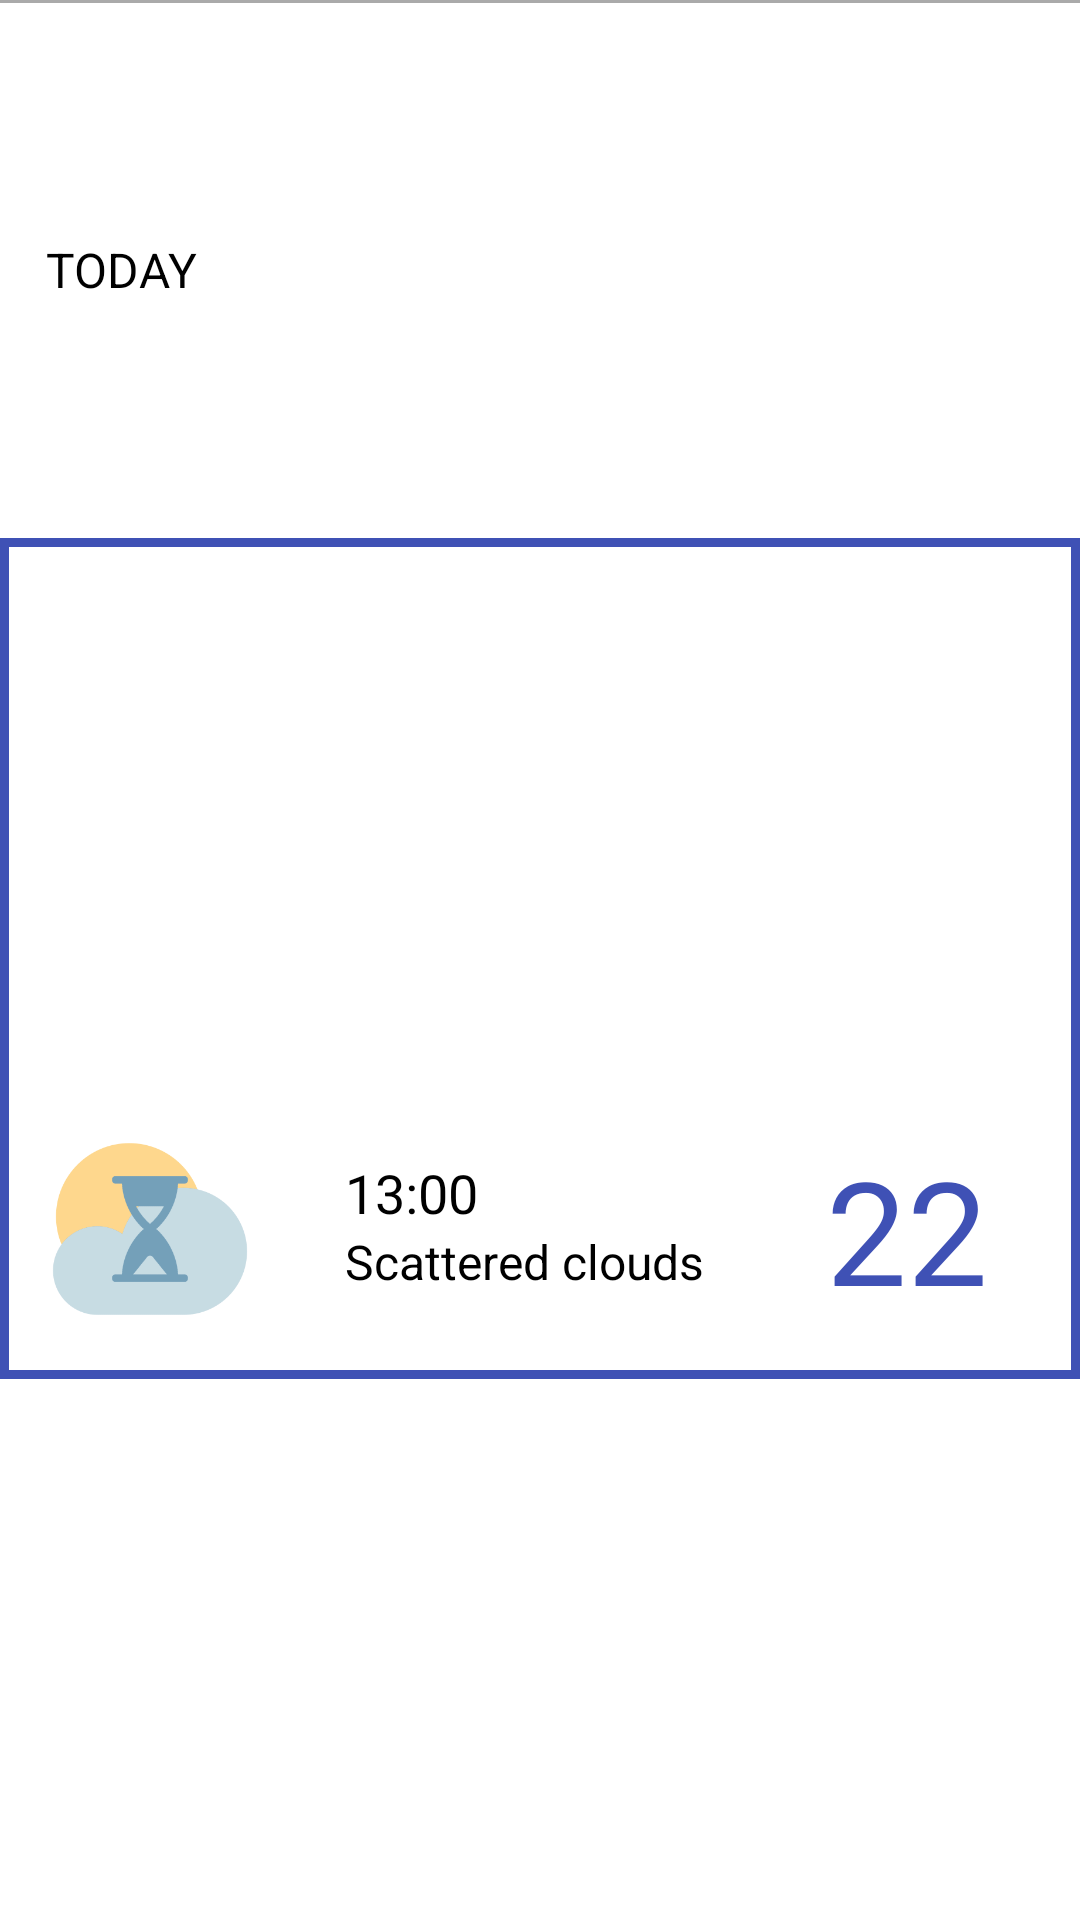

The Android layout XML behind this screen, and the referenced resources:
<!-- AndroidManifest.xml: application theme Theme.WeatherApplicationTest -->
<!-- res/layout/forecast_rv_item_today.xml -->
<?xml version="1.0" encoding="utf-8"?>
<androidx.constraintlayout.widget.ConstraintLayout xmlns:android="http://schemas.android.com/apk/res/android"
    xmlns:app="http://schemas.android.com/apk/res-auto"
    android:layout_width="match_parent"
    android:layout_height="wrap_content">

    <TextView
        android:id="@+id/tvDayOfWeekToday"
        android:layout_height="wrap_content"
        android:layout_width="wrap_content"
        android:text="today"
        android:textSize="16sp"
        android:textColor="@color/black"
        android:textAllCaps="true"
        app:layout_constraintStart_toStartOf="parent"
        app:layout_constraintEnd_toEndOf="parent"
        app:layout_constraintTop_toTopOf="parent"
        app:layout_constraintBottom_toTopOf="@id/guidelineTop"
        app:layout_constraintHorizontal_bias="0.05"/>

    <TextView
        android:id="@+id/tvDayOfWeek"
        android:layout_height="wrap_content"
        android:layout_width="wrap_content"
        android:text="today"
        android:visibility="gone"
        android:textSize="16sp"
        android:textColor="@color/black"
        android:textAllCaps="true"
        app:layout_constraintStart_toStartOf="parent"
        app:layout_constraintEnd_toEndOf="parent"
        app:layout_constraintTop_toTopOf="parent"
        app:layout_constraintBottom_toTopOf="@id/guidelineTop"
        app:layout_constraintHorizontal_bias="0.05"/>

    <View
        android:id="@+id/dividerTop"
        android:layout_width="match_parent"
        android:layout_height="1dp"
        android:background="@android:color/darker_gray"
        app:layout_constraintTop_toTopOf="parent"/>

    <androidx.constraintlayout.widget.Guideline
        android:id="@+id/guidelineTop"
        android:orientation="horizontal"
        android:layout_width="match_parent"
        android:layout_height="wrap_content"
        app:layout_constraintTop_toTopOf="parent"
        app:layout_constraintBottom_toBottomOf="parent"
        app:layout_constraintGuide_percent="0.28"/>

    <View
        android:id="@+id/todayHighlight"
        android:layout_width="match_parent"
        android:layout_height="0dp"
        app:layout_constraintStart_toStartOf="parent"
        app:layout_constraintEnd_toEndOf="parent"
        app:layout_constraintTop_toBottomOf="@id/guidelineTop"
        app:layout_constraintBottom_toBottomOf="@id/ivWeather3h"
        android:background="@drawable/rectangle"/>

    <ImageView
        android:id="@+id/ivWeather3h"
        android:layout_width="100dp"
        android:layout_height="100dp"
        android:src="@mipmap/load_image"
        app:layout_constraintStart_toStartOf="parent"
        app:layout_constraintTop_toBottomOf="@id/guidelineTop"
        app:layout_constraintBottom_toBottomOf="parent"
        android:scaleType="fitXY"/>

    <androidx.constraintlayout.widget.Guideline
        android:id="@+id/guideline3h"
        android:orientation="horizontal"
        android:layout_width="wrap_content"
        android:layout_height="wrap_content"
        app:layout_constraintTop_toBottomOf="@id/guidelineTop"
        app:layout_constraintGuide_percent="0.64"/>

    <TextView
        android:id="@+id/tvTime3h"
        android:layout_width="wrap_content"
        android:layout_height="wrap_content"
        android:layout_marginStart="15dp"
        android:text="13:00"
        android:textSize="18sp"
        android:textColor="@color/black"
        app:layout_constraintStart_toEndOf="@+id/ivWeather3h"
        app:layout_constraintBottom_toTopOf="@id/guideline3h" />

    <TextView
        android:id="@+id/tvWeatherDescription3h"
        android:layout_width="wrap_content"
        android:layout_height="wrap_content"
        android:layout_marginStart="15dp"
        android:text="Scattered clouds"
        android:textSize="16sp"
        android:textColor="@color/black"
        app:layout_constraintStart_toEndOf="@+id/ivWeather3h"
        app:layout_constraintTop_toBottomOf="@+id/guideline3h" />

    <TextView
        android:id="@+id/tvTemperature3h"
        android:layout_width="wrap_content"
        android:layout_height="wrap_content"
        android:text="22"
        android:textSize="48sp"
        android:textColor="@color/blue_500"
        app:layout_constraintStart_toStartOf="parent"
        app:layout_constraintEnd_toEndOf="parent"
        app:layout_constraintTop_toBottomOf="@id/guidelineTop"
        app:layout_constraintBottom_toBottomOf="parent"
        app:layout_constraintVertical_bias="0.5"
        app:layout_constraintHorizontal_bias="0.9"/>

</androidx.constraintlayout.widget.ConstraintLayout>
<!-- resources referenced by this layout -->
<resources>
  <color name="black">#FF000000</color>
  <color name="blue_500">#3F51B5</color>
  <!-- drawable rectangle (drawable) -->
  <?xml version="1.0" encoding="UTF-8"?>
  <shape xmlns:android="http://schemas.android.com/apk/res/android" android:id="@+id/listview_background_shape">
      <stroke android:width="3dp" android:color="@color/blue_500" />
      <padding android:top="2dp"
          android:bottom="2dp"
          android:left="2dp"
          android:right="2dp"
          />
      <solid android:color="#ffffffff" />
  </shape>
  <!-- mipmap load_image: png bitmap (mipmap-hdpi, 9919 bytes) -->
  <style name="Theme.WeatherApplicationTest" parent="Theme.MaterialComponents.DayNight.DarkActionBar">
          
          <item name="colorPrimary">@color/blue_500</item>
          <item name="colorPrimaryVariant">@color/blue_700</item>
          <item name="colorOnPrimary">@color/white</item>
          
          <item name="colorSecondary">@color/teal_200</item>
          <item name="colorSecondaryVariant">@color/teal_700</item>
          <item name="colorOnSecondary">@color/black</item>
          
          <item name="android:statusBarColor" tools:targetApi="l">?attr/colorPrimaryVariant</item>
          
      </style>
  <color name="blue_700">#303F9F</color>
  <color name="white">#FFFFFFFF</color>
  <color name="teal_200">#FF03DAC5</color>
  <color name="teal_700">#FF018786</color>
</resources>
